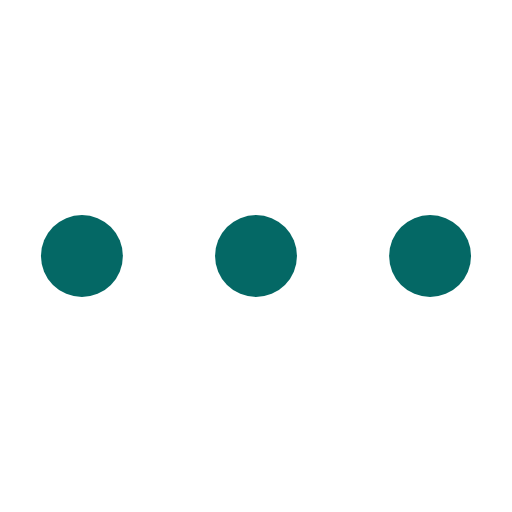
t = 0.00 s
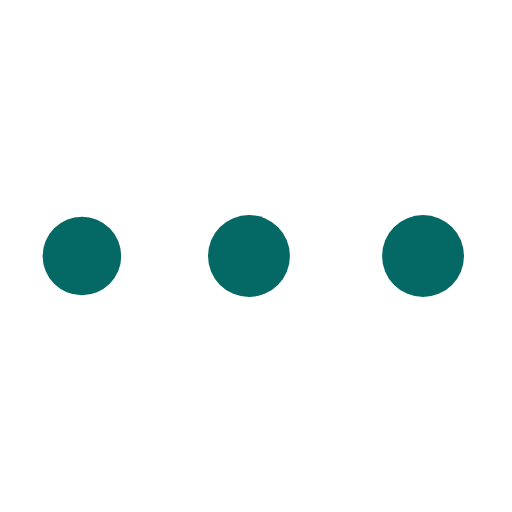
t = 0.25 s
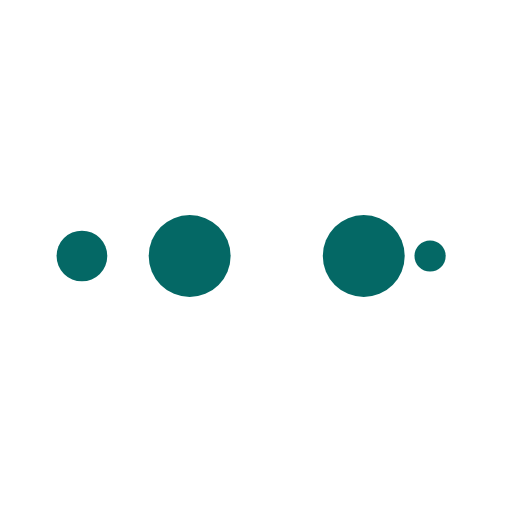
t = 0.42 s
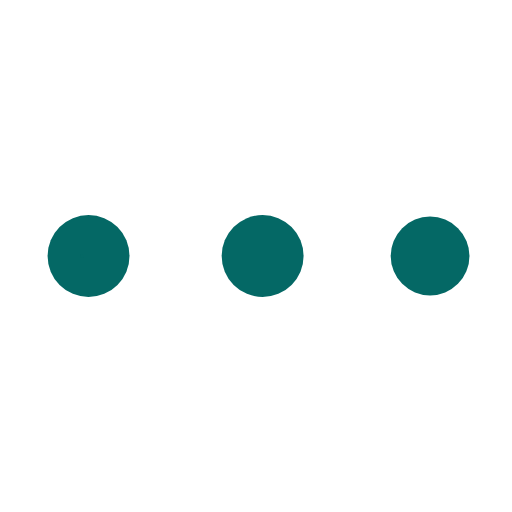
t = 0.68 s
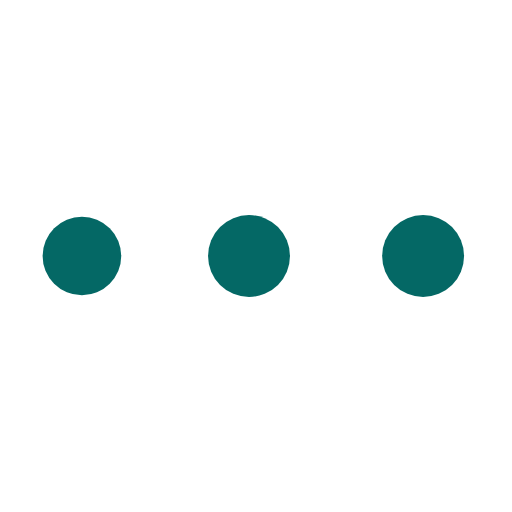
t = 0.93 s
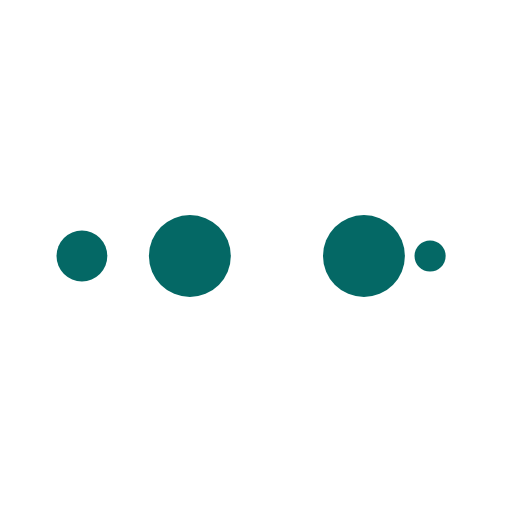
t = 1.10 s

The animated SVG that drew these frames (rendered in a browser with its animation timeline set to each time). Animation: 10 SMIL elements (animate=10); one cycle of 1.35 s, repeats indefinitely.

<?xml version="1.0" encoding="utf-8"?>
<svg xmlns="http://www.w3.org/2000/svg" xmlns:xlink="http://www.w3.org/1999/xlink" style="margin: auto; background: rgb(255 255 255 / 0%); display: block; shape-rendering: auto;" width="200px" height="200px" viewBox="0 0 100 100" preserveAspectRatio="xMidYMid">
<circle cx="84" cy="50" r="10" fill="#046865">
    <animate attributeName="r" repeatCount="indefinite" dur="0.33783783783783783s" calcMode="spline" keyTimes="0;1" values="8;0" keySplines="0 0.5 0.5 1" begin="0s"></animate>
    <animate attributeName="fill" repeatCount="indefinite" dur="1.3513513513513513s" calcMode="discrete" keyTimes="0;0.25;0.5;0.75;1" values="#046865;#046865;#046865;#046865;#046865" begin="0s"></animate>
</circle><circle cx="16" cy="50" r="10" fill="#046865">
  <animate attributeName="r" repeatCount="indefinite" dur="1.3513513513513513s" calcMode="spline" keyTimes="0;0.25;0.5;0.75;1" values="0;0;8;8;8" keySplines="0 0.5 0.5 1;0 0.5 0.5 1;0 0.5 0.5 1;0 0.5 0.5 1" begin="0s"></animate>
  <animate attributeName="cx" repeatCount="indefinite" dur="1.3513513513513513s" calcMode="spline" keyTimes="0;0.25;0.5;0.75;1" values="16;16;16;50;84" keySplines="0 0.5 0.5 1;0 0.5 0.5 1;0 0.5 0.5 1;0 0.5 0.5 1" begin="0s"></animate>
</circle><circle cx="50" cy="50" r="10" fill="#046865">
  <animate attributeName="r" repeatCount="indefinite" dur="1.3513513513513513s" calcMode="spline" keyTimes="0;0.25;0.5;0.75;1" values="0;0;8;8;8" keySplines="0 0.5 0.5 1;0 0.5 0.5 1;0 0.5 0.5 1;0 0.5 0.5 1" begin="-0.33783783783783783s"></animate>
  <animate attributeName="cx" repeatCount="indefinite" dur="1.3513513513513513s" calcMode="spline" keyTimes="0;0.25;0.5;0.75;1" values="16;16;16;50;84" keySplines="0 0.5 0.5 1;0 0.5 0.5 1;0 0.5 0.5 1;0 0.5 0.5 1" begin="-0.33783783783783783s"></animate>
</circle><circle cx="84" cy="50" r="10" fill="#046865">
  <animate attributeName="r" repeatCount="indefinite" dur="1.3513513513513513s" calcMode="spline" keyTimes="0;0.25;0.5;0.75;1" values="0;0;8;8;8" keySplines="0 0.5 0.5 1;0 0.5 0.5 1;0 0.5 0.5 1;0 0.5 0.5 1" begin="-0.6756756756756757s"></animate>
  <animate attributeName="cx" repeatCount="indefinite" dur="1.3513513513513513s" calcMode="spline" keyTimes="0;0.25;0.5;0.75;1" values="16;16;16;50;84" keySplines="0 0.5 0.5 1;0 0.5 0.5 1;0 0.5 0.5 1;0 0.5 0.5 1" begin="-0.6756756756756757s"></animate>
</circle><circle cx="16" cy="50" r="10" fill="#046865">
  <animate attributeName="r" repeatCount="indefinite" dur="1.3513513513513513s" calcMode="spline" keyTimes="0;0.25;0.5;0.75;1" values="0;0;8;8;8" keySplines="0 0.5 0.5 1;0 0.5 0.5 1;0 0.5 0.5 1;0 0.5 0.5 1" begin="-1.0135135135135136s"></animate>
  <animate attributeName="cx" repeatCount="indefinite" dur="1.3513513513513513s" calcMode="spline" keyTimes="0;0.25;0.5;0.75;1" values="16;16;16;50;84" keySplines="0 0.5 0.5 1;0 0.5 0.5 1;0 0.5 0.5 1;0 0.5 0.5 1" begin="-1.0135135135135136s"></animate>
</circle>
<!-- [ldio] generated by https://loading.io/ --></svg>